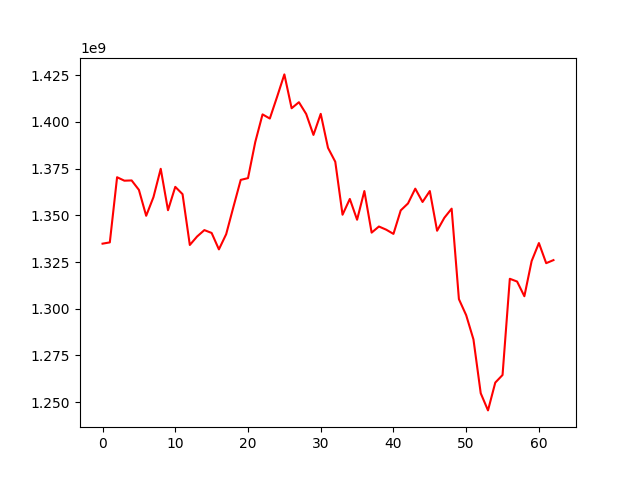

Source data for this figure (header and first rows):
, 0
0, 1334829657
1, 1335513914
2, 1370380716
3, 1368538464
4, 1368668201
5, 1363619884
6, 1349752475
7, 1359728635
8, 1374899914
9, 1352737419
10, 1365234550
11, 1361325569
12, 1334127057
13, 1338660045
14, 1342087279
15, 1340561211
16, 1331766050
17, 1339907238
18, 1354561018
19, 1368966562
20, 1369902294
21, 1389250176
22, 1404027331
23, 1401799717
24, 1413425428
25, 1425425516
26, 1407310693
27, 1410542072
28, 1404237775
29, 1393036916
30, 1404309265
31, 1386116286
32, 1378662674
33, 1350320808
34, 1358768019
35, 1347636158
36, 1362994837
37, 1340738536
38, 1344012586
39, 1342321237
40, 1340058600
41, 1352635919
42, 1356360936
43, 1364269286
44, 1357142739
45, 1362998349
46, 1341746436
47, 1348687128
48, 1353568939
49, 1305137345
50, 1296532065
51, 1283585742
52, 1254769131
53, 1245586295
54, 1260465450
55, 1264538403
56, 1316036904
57, 1314559125
58, 1306691351
59, 1325518572
... 3 more rows
